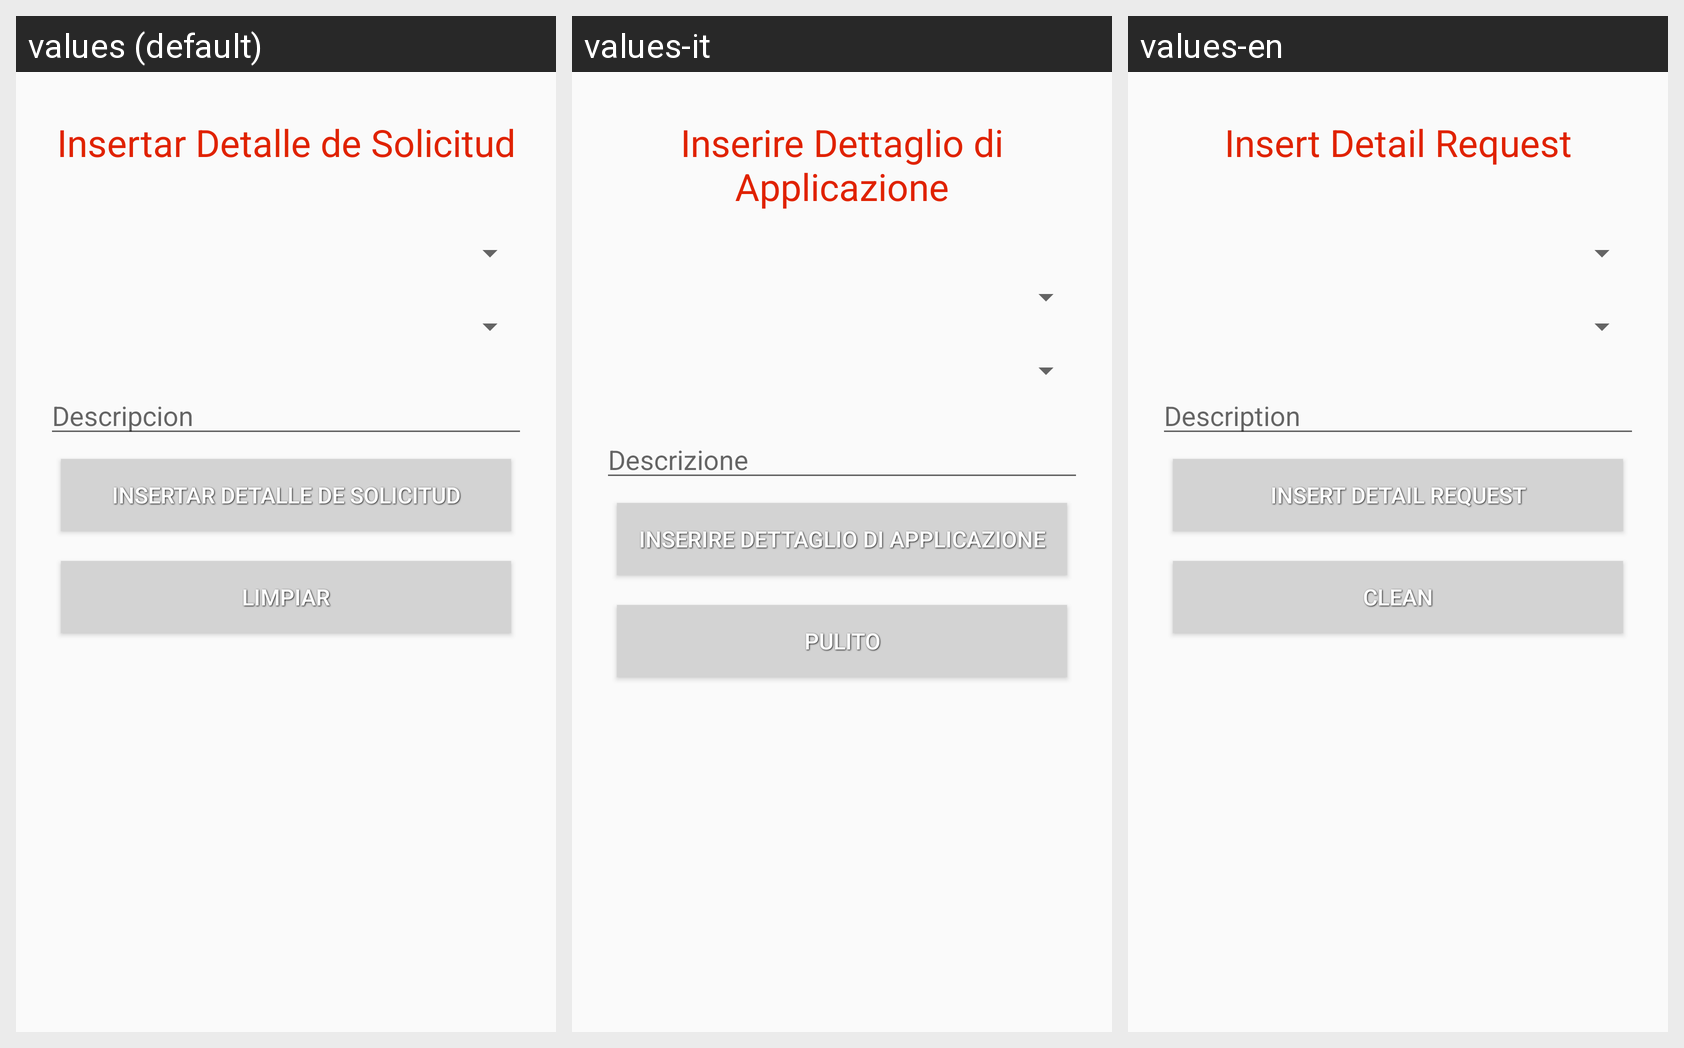

This grid shows one Android layout under several languages. Give, for every string resource on the screen, its name, the default text and each shown locale's text.
Android screen res/layout/activity_detalle_solicitud_insertar.xml rendered under 3 locales, left to right: values (default), values-it, values-en. Device: Nexus 5 (rendered at 1080×1920; each locale shown at half size, 540×960, under a caption strip naming it); theme AppTheme.
Strings drawn on this screen, with the default value and each locale's value (text and hints the layout hard-codes, and strings that could not be matched under every locale, appear in the picture but are not listed):

insetarDetalleSolicitud
  values: Insertar Detalle de Solicitud
  values-it: Inserire Dettaglio di Applicazione
  values-en: Insert Detail Request

iddescripcion
  values: Descripcion
  values-it: Descrizione
  values-en: Description

limpiar
  values: Limpiar
  values-it: Pulito
  values-en: Clean
